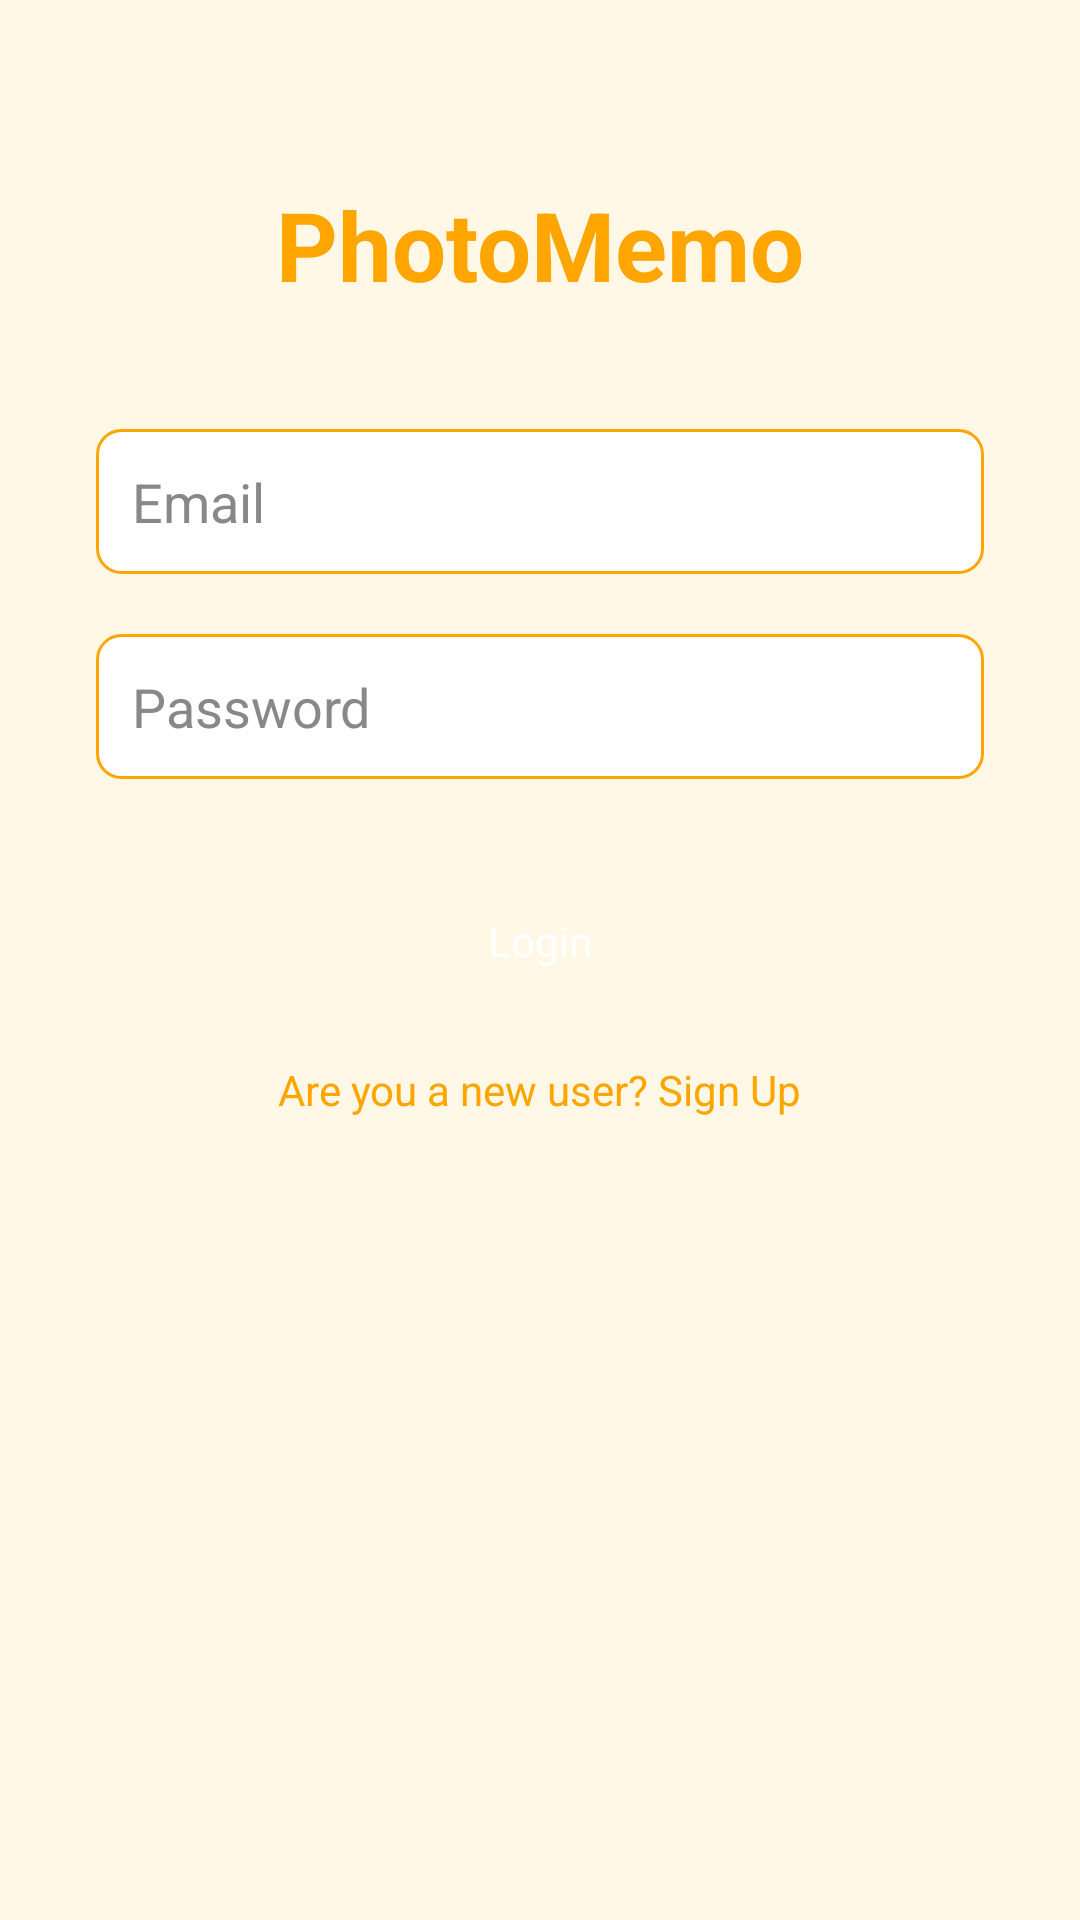

Reconstruct the res/layout file that produces this screen, plus the resources it refers to.
<!-- AndroidManifest.xml: application theme Theme.PhotoMemo -->
<!-- res/layout/fragment_login.xml -->
<RelativeLayout xmlns:android="http://schemas.android.com/apk/res/android"
    android:layout_width="match_parent"
    android:layout_height="match_parent"
    android:background="#FFF8E7">

    <TextView
        android:id="@+id/appTitle"
        android:layout_width="wrap_content"
        android:layout_height="wrap_content"
        android:text="PhotoMemo"
        android:textSize="32sp"
        android:textColor="#FFA500"
        android:textStyle="bold"
        android:layout_centerHorizontal="true"
        android:layout_marginTop="60dp" />

    <EditText
        android:id="@+id/emailInput"
        android:layout_width="match_parent"
        android:layout_height="wrap_content"
        android:layout_below="@id/appTitle"
        android:layout_marginTop="40dp"
        android:layout_marginHorizontal="32dp"
        android:hint="Email"
        android:inputType="textEmailAddress"
        android:background="@drawable/rounded_edittext"
        android:padding="12dp"
        android:textColor="#000000"
        android:textColorHint="#888888" />

    <EditText
        android:id="@+id/passwordInput"
        android:layout_width="match_parent"
        android:layout_height="wrap_content"
        android:layout_below="@id/emailInput"
        android:layout_marginTop="20dp"
        android:layout_marginHorizontal="32dp"
        android:hint="Password"
        android:inputType="textPassword"
        android:background="@drawable/rounded_edittext"
        android:padding="12dp"
        android:textColor="#000000"
        android:textColorHint="#888888" />

    <Button
        android:id="@+id/loginButton"
        android:layout_width="match_parent"
        android:layout_height="wrap_content"
        android:text="Login"
        android:layout_below="@id/passwordInput"
        android:layout_marginTop="30dp"
        android:layout_marginHorizontal="64dp"
        android:background="@drawable/rounded_button"
        android:backgroundTint="@null"
        style="@android:style/Widget.Button"
        android:textColor="#FFFFFF"
        android:paddingVertical="12dp"
        android:minHeight="48dp" />

    <TextView
        android:id="@+id/newUserText"
        android:layout_width="wrap_content"
        android:layout_height="wrap_content"
        android:text="Are you a new user? Sign Up"
        android:textColor="#FFA500"
        android:layout_below="@id/loginButton"
        android:layout_centerHorizontal="true"
        android:layout_marginTop="16dp"
        android:textSize="14sp" />
</RelativeLayout>
<!-- resources referenced by this layout -->
<resources>
  <!-- drawable rounded_edittext (drawable) -->
  <shape xmlns:android="http://schemas.android.com/apk/res/android" android:shape="rectangle">
      <solid android:color="#FFFFFF"/>
      <stroke android:width="1dp" android:color="#FFA500"/>
      <corners android:radius="8dp"/>
  </shape>
  <style name="Theme.PhotoMemo" parent="Theme.AppCompat.Light.NoActionBar">
          
          <item name="buttonStyle">@style/CustomButtonStyle</item>
      </style>
  <style name="CustomButtonStyle" parent="@android:style/Widget.Button">
          <item name="android:backgroundTint">@null</item>
          <item name="android:textColor">#FFFFFF</item>
      </style>
</resources>
